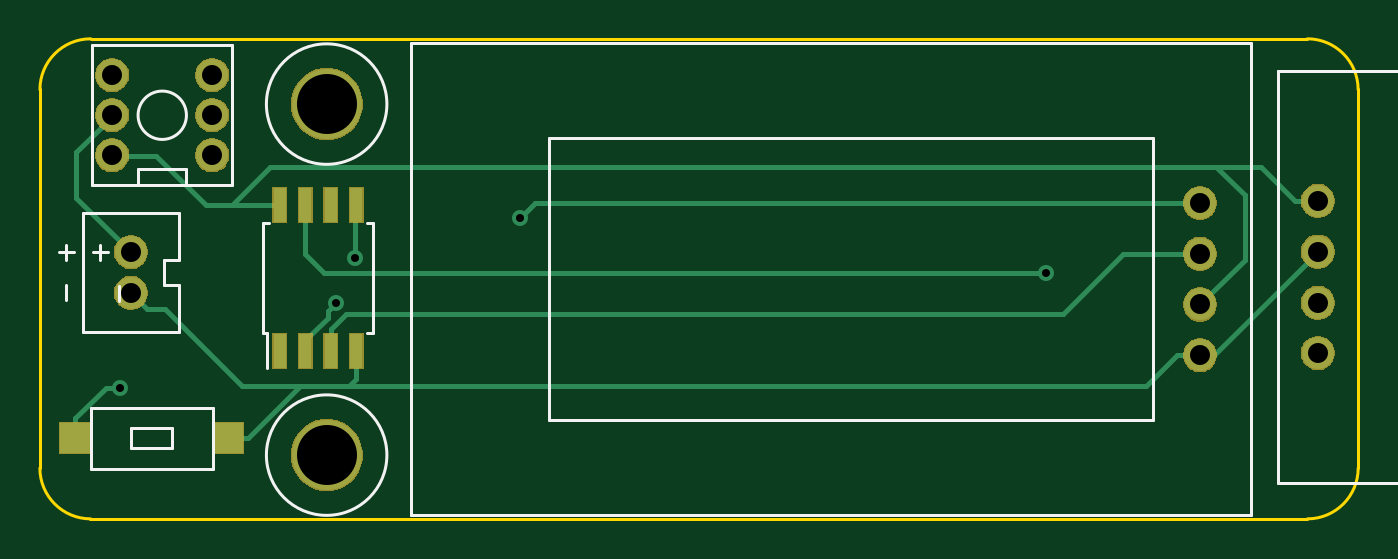
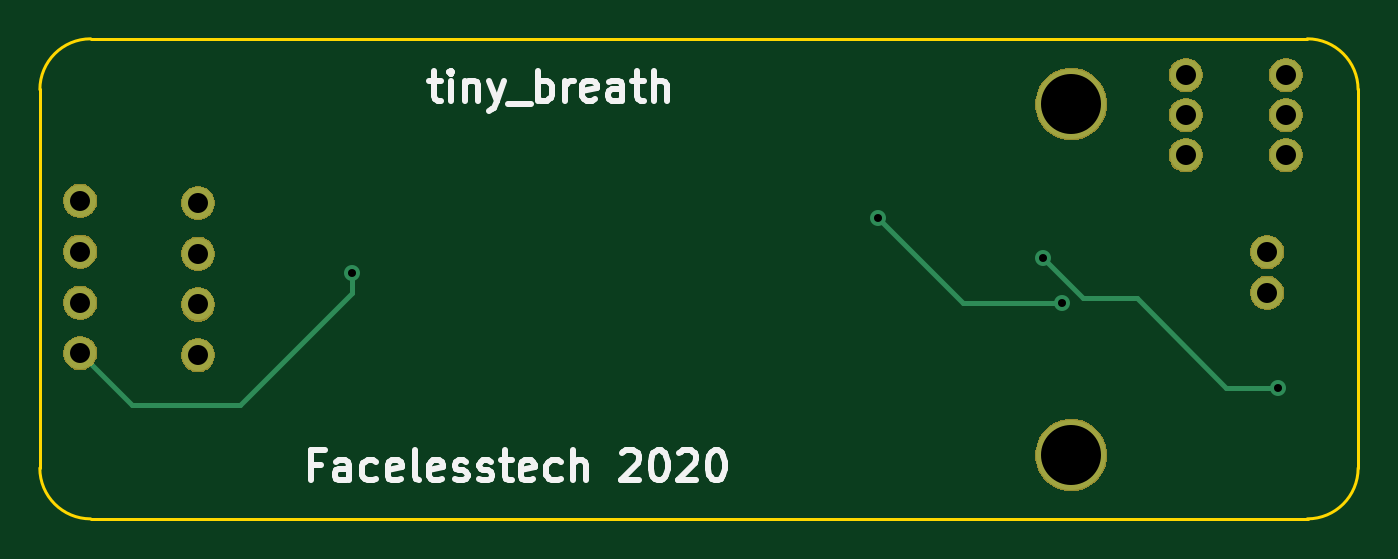
Circuit board: 8 layer files. Board 65.9 x 24.0 mm.
- bottom_copper: tiny_powerbank_alyzer-B.Cu.gbr (2971 bytes)
- bottom_mask: tiny_powerbank_alyzer-B.Mask.gbr (16048 bytes)
- bottom_silk: tiny_powerbank_alyzer-B.SilkS.gbr (8039 bytes)
- outline: tiny_powerbank_alyzer-Edge.Cuts.gbr (1016 bytes)
- top_copper: tiny_powerbank_alyzer-F.Cu.gbr (5995 bytes)
- top_mask: tiny_powerbank_alyzer-F.Mask.gbr (17642 bytes)
- top_silk: tiny_powerbank_alyzer-F.SilkS.gbr (5525 bytes)
- drill: tiny_powerbank_alyzer-PTH.drl (412 bytes)

=== bottom_copper: tiny_powerbank_alyzer-B.Cu.gbr ===
G04 #@! TF.GenerationSoftware,KiCad,Pcbnew,5.0.2+dfsg1-1~bpo9+1*
G04 #@! TF.CreationDate,2020-02-22T15:05:15+00:00*
G04 #@! TF.ProjectId,tiny_powerbank_alyzer,74696e79-5f70-46f7-9765-7262616e6b5f,rev?*
G04 #@! TF.SameCoordinates,Original*
G04 #@! TF.FileFunction,Copper,L2,Bot*
G04 #@! TF.FilePolarity,Positive*
%FSLAX46Y46*%
G04 Gerber Fmt 4.6, Leading zero omitted, Abs format (unit mm)*
G04 Created by KiCad (PCBNEW 5.0.2+dfsg1-1~bpo9+1) date Sat 22 Feb 2020 15:05:15 GMT*
%MOMM*%
%LPD*%
G01*
G04 APERTURE LIST*
G04 #@! TA.AperFunction,ComponentPad*
%ADD10C,1.600000*%
G04 #@! TD*
G04 #@! TA.AperFunction,ComponentPad*
%ADD11C,3.500000*%
G04 #@! TD*
G04 #@! TA.AperFunction,ViaPad*
%ADD12C,0.800000*%
G04 #@! TD*
G04 #@! TA.AperFunction,Conductor*
%ADD13C,0.250000*%
G04 #@! TD*
G04 APERTURE END LIST*
D10*
G04 #@! TO.P,U1,1*
G04 #@! TO.N,Net-(SW1-Pad2)*
X101815900Y-56337200D03*
G04 #@! TO.P,U1,2*
G04 #@! TO.N,Net-(SW2-Pad2)*
X101815900Y-54305200D03*
G04 #@! TD*
G04 #@! TO.P,U2,1*
G04 #@! TO.N,Net-(SW1-Pad2)*
X155270200Y-59461400D03*
G04 #@! TO.P,U2,2*
G04 #@! TO.N,Net-(SW2-Pad1)*
X155270200Y-56921400D03*
G04 #@! TO.P,U2,3*
G04 #@! TO.N,Net-(U2-Pad3)*
X155270200Y-54381400D03*
G04 #@! TO.P,U2,4*
G04 #@! TO.N,Net-(U2-Pad4)*
X155270200Y-51841400D03*
G04 #@! TD*
G04 #@! TO.P,U4,2*
G04 #@! TO.N,Net-(SW1-Pad2)*
X161163000Y-54274720D03*
G04 #@! TO.P,U4,3*
G04 #@! TO.N,Net-(U4-Pad3)*
X161163000Y-56829960D03*
G04 #@! TO.P,U4,4*
G04 #@! TO.N,Net-(U3-Pad7)*
X161157920Y-59359800D03*
G04 #@! TO.P,U4,1*
G04 #@! TO.N,Net-(SW2-Pad1)*
X161163000Y-51734720D03*
G04 #@! TD*
D11*
G04 #@! TO.P,U5,1*
G04 #@! TO.N,Net-(U5-Pad1)*
X111607600Y-46901100D03*
G04 #@! TD*
G04 #@! TO.P,U6,1*
G04 #@! TO.N,Net-(U6-Pad1)*
X111607600Y-64452500D03*
G04 #@! TD*
D10*
G04 #@! TO.P,SW2,4*
G04 #@! TO.N,N/C*
X105892600Y-49461420D03*
G04 #@! TO.P,SW2,5*
X105892600Y-47459900D03*
G04 #@! TO.P,SW2,6*
X105892600Y-45458380D03*
G04 #@! TO.P,SW2,1*
G04 #@! TO.N,Net-(SW2-Pad1)*
X100888800Y-49461420D03*
G04 #@! TO.P,SW2,2*
G04 #@! TO.N,Net-(SW2-Pad2)*
X100888800Y-47459900D03*
G04 #@! TO.P,SW2,3*
G04 #@! TO.N,Net-(SW2-Pad3)*
X100888800Y-45458380D03*
G04 #@! TD*
D12*
G04 #@! TO.N,Net-(SW1-Pad1)*
X101257100Y-61074300D03*
X113042700Y-54597300D03*
G04 #@! TO.N,Net-(U2-Pad4)*
X121259600Y-52616100D03*
X112073043Y-56850812D03*
G04 #@! TO.N,Net-(U3-Pad7)*
X147572899Y-55322301D03*
G04 #@! TD*
D13*
G04 #@! TO.N,Net-(SW1-Pad1)*
X101257100Y-61074300D02*
X103860600Y-61074300D01*
X103860600Y-61074300D02*
X108318300Y-56616600D01*
X111023400Y-56616600D02*
X113042700Y-54597300D01*
X108318300Y-56616600D02*
X111023400Y-56616600D01*
G04 #@! TO.N,Net-(U2-Pad4)*
X117024888Y-56850812D02*
X112073043Y-56850812D01*
X121259600Y-52616100D02*
X117024888Y-56850812D01*
G04 #@! TO.N,Net-(U3-Pad7)*
X147572899Y-55322301D02*
X147572899Y-56336099D01*
X147572899Y-56336099D02*
X153200100Y-61963300D01*
X158554420Y-61963300D02*
X161157920Y-59359800D01*
X153200100Y-61963300D02*
X158554420Y-61963300D01*
G04 #@! TD*
M02*

=== bottom_mask: tiny_powerbank_alyzer-B.Mask.gbr (16048 bytes, source omitted) ===
=== bottom_silk: tiny_powerbank_alyzer-B.SilkS.gbr (8039 bytes, source omitted) ===
=== outline: tiny_powerbank_alyzer-Edge.Cuts.gbr ===
G04 #@! TF.GenerationSoftware,KiCad,Pcbnew,5.0.2+dfsg1-1~bpo9+1*
G04 #@! TF.CreationDate,2020-02-22T15:05:15+00:00*
G04 #@! TF.ProjectId,tiny_powerbank_alyzer,74696e79-5f70-46f7-9765-7262616e6b5f,rev?*
G04 #@! TF.SameCoordinates,Original*
G04 #@! TF.FileFunction,Profile,NP*
%FSLAX46Y46*%
G04 Gerber Fmt 4.6, Leading zero omitted, Abs format (unit mm)*
G04 Created by KiCad (PCBNEW 5.0.2+dfsg1-1~bpo9+1) date Sat 22 Feb 2020 15:05:15 GMT*
%MOMM*%
%LPD*%
G01*
G04 APERTURE LIST*
%ADD10C,0.150000*%
G04 APERTURE END LIST*
D10*
X99786440Y-67640200D02*
X160609280Y-67640200D01*
X99816920Y-43637200D02*
X160639760Y-43637200D01*
X97266760Y-65115440D02*
X97271840Y-46161960D01*
X163174680Y-65115440D02*
X163179760Y-46161960D01*
X163184840Y-65100200D02*
G75*
G02X160644840Y-67640200I-2540000J0D01*
G01*
X99809300Y-67640200D02*
G75*
G02X97269300Y-65100200I0J2540000D01*
G01*
X97271840Y-46177200D02*
G75*
G02X99811840Y-43637200I2540000J0D01*
G01*
X160642300Y-43637200D02*
G75*
G02X163182300Y-46177200I0J-2540000D01*
G01*
M02*

=== top_copper: tiny_powerbank_alyzer-F.Cu.gbr (5995 bytes, source omitted) ===
=== top_mask: tiny_powerbank_alyzer-F.Mask.gbr (17642 bytes, source omitted) ===
=== top_silk: tiny_powerbank_alyzer-F.SilkS.gbr ===
G04 #@! TF.GenerationSoftware,KiCad,Pcbnew,5.0.2+dfsg1-1~bpo9+1*
G04 #@! TF.CreationDate,2020-02-22T15:05:15+00:00*
G04 #@! TF.ProjectId,tiny_powerbank_alyzer,74696e79-5f70-46f7-9765-7262616e6b5f,rev?*
G04 #@! TF.SameCoordinates,Original*
G04 #@! TF.FileFunction,Legend,Top*
G04 #@! TF.FilePolarity,Positive*
%FSLAX46Y46*%
G04 Gerber Fmt 4.6, Leading zero omitted, Abs format (unit mm)*
G04 Created by KiCad (PCBNEW 5.0.2+dfsg1-1~bpo9+1) date Sat 22 Feb 2020 15:05:15 GMT*
%MOMM*%
%LPD*%
G01*
G04 APERTURE LIST*
%ADD10C,0.150000*%
G04 APERTURE END LIST*
D10*
G04 #@! TO.C,SW1*
X105905300Y-65125600D02*
X99809300Y-65125600D01*
X99809300Y-65125600D02*
X99809300Y-62077600D01*
X99809300Y-62077600D02*
X105905300Y-62077600D01*
X105905300Y-62077600D02*
X105905300Y-65125600D01*
X103873300Y-64109600D02*
X101841300Y-64109600D01*
X101841300Y-64109600D02*
X101841300Y-63093600D01*
X101841300Y-63093600D02*
X103873300Y-63093600D01*
X103873300Y-63093600D02*
X103873300Y-64109600D01*
G04 #@! TO.C,U3*
X108420800Y-58337900D02*
X108625800Y-58337900D01*
X108420800Y-52837900D02*
X108720800Y-52837900D01*
X113930800Y-52837900D02*
X113630800Y-52837900D01*
X113930800Y-58337900D02*
X113630800Y-58337900D01*
X108420800Y-58337900D02*
X108420800Y-52837900D01*
X113930800Y-58337900D02*
X113930800Y-52837900D01*
X108625800Y-58337900D02*
X108625800Y-60087900D01*
G04 #@! TO.C,U1*
X101815900Y-58305700D02*
X99402900Y-58305700D01*
X99402900Y-58305700D02*
X99402900Y-52336700D01*
X99402900Y-52336700D02*
X104228900Y-52336700D01*
X104228900Y-58305700D02*
X101815900Y-58305700D01*
X104228900Y-55956200D02*
X103466900Y-55956200D01*
X103466900Y-55956200D02*
X103466900Y-54686200D01*
X103466900Y-54686200D02*
X104228900Y-54686200D01*
X104228900Y-52336700D02*
X104228900Y-54686200D01*
X104228900Y-55956200D02*
X104228900Y-58305700D01*
G04 #@! TO.C,U2*
X157810200Y-43850560D02*
X157810200Y-67452240D01*
X157810200Y-67452240D02*
X115839240Y-67452240D01*
X115839240Y-67457320D02*
X115808760Y-67457320D01*
X157810200Y-43850560D02*
X115839240Y-43850560D01*
X115839240Y-43850560D02*
X115839240Y-67452240D01*
X152908000Y-62717680D02*
X152908000Y-48600360D01*
X152908000Y-48600360D02*
X122707400Y-48600360D01*
X152908000Y-62717680D02*
X122707400Y-62717680D01*
X122707400Y-62717680D02*
X122707400Y-48600360D01*
G04 #@! TO.C,U4*
X159161480Y-65857120D02*
X159161480Y-45252640D01*
X159161480Y-45252640D02*
X159161480Y-45247560D01*
X159161480Y-65857120D02*
X191500760Y-65857120D01*
X159161480Y-45247560D02*
X191500760Y-45247560D01*
X191500760Y-65862200D02*
X191500760Y-45257720D01*
X187391041Y-55554880D02*
G75*
G03X187391041Y-55554880I-8503934J0D01*
G01*
G04 #@! TO.C,U5*
X114619669Y-46901100D02*
G75*
G03X114619669Y-46901100I-3012069J0D01*
G01*
G04 #@! TO.C,U6*
X114619669Y-64452500D02*
G75*
G03X114619669Y-64452500I-3012069J0D01*
G01*
G04 #@! TO.C,SW2*
X106893360Y-50960020D02*
X106893360Y-43959780D01*
X106893360Y-43959780D02*
X99893120Y-43959780D01*
X99893120Y-43959780D02*
X99893120Y-50954940D01*
X99893120Y-50954940D02*
X106893360Y-50954940D01*
X104597200Y-47459900D02*
G75*
G03X104597200Y-47459900I-1209040J0D01*
G01*
X102184200Y-50954940D02*
X102184200Y-50137060D01*
X102184200Y-50137060D02*
X104592120Y-50137060D01*
X104592120Y-50137060D02*
X104592120Y-50954940D01*
G04 #@! TO.C,U1*
X100299828Y-54686152D02*
X100299828Y-53924247D01*
X100680780Y-54305200D02*
X99918876Y-54305200D01*
X101245919Y-56768952D02*
X101245919Y-56007047D01*
X98585328Y-56718152D02*
X98585328Y-55956247D01*
X98585328Y-54686152D02*
X98585328Y-53924247D01*
X98966280Y-54305200D02*
X98204376Y-54305200D01*
G04 #@! TO.C,U4*
X165356920Y-53954584D02*
X165309300Y-54049822D01*
X165309300Y-54192680D01*
X165356920Y-54335537D01*
X165452158Y-54430775D01*
X165547396Y-54478394D01*
X165737872Y-54526013D01*
X165880729Y-54526013D01*
X166071205Y-54478394D01*
X166166443Y-54430775D01*
X166261681Y-54335537D01*
X166309300Y-54192680D01*
X166309300Y-54097441D01*
X166261681Y-53954584D01*
X166214062Y-53906965D01*
X165880729Y-53906965D01*
X165880729Y-54097441D01*
X166309300Y-53478394D02*
X165309300Y-53478394D01*
X166309300Y-52906965D01*
X165309300Y-52906965D01*
X166309300Y-52430775D02*
X165309300Y-52430775D01*
X165309300Y-52192680D01*
X165356920Y-52049822D01*
X165452158Y-51954584D01*
X165547396Y-51906965D01*
X165737872Y-51859346D01*
X165880729Y-51859346D01*
X166071205Y-51906965D01*
X166166443Y-51954584D01*
X166261681Y-52049822D01*
X166309300Y-52192680D01*
X166309300Y-52430775D01*
X166344860Y-59556756D02*
X165344860Y-59556756D01*
X165344860Y-59318660D01*
X165392480Y-59175803D01*
X165487718Y-59080565D01*
X165582956Y-59032946D01*
X165773432Y-58985327D01*
X165916289Y-58985327D01*
X166106765Y-59032946D01*
X166202003Y-59080565D01*
X166297241Y-59175803D01*
X166344860Y-59318660D01*
X166344860Y-59556756D01*
X165344860Y-58366280D02*
X165344860Y-58175803D01*
X165392480Y-58080565D01*
X165487718Y-57985327D01*
X165678194Y-57937708D01*
X166011527Y-57937708D01*
X166202003Y-57985327D01*
X166297241Y-58080565D01*
X166344860Y-58175803D01*
X166344860Y-58366280D01*
X166297241Y-58461518D01*
X166202003Y-58556756D01*
X166011527Y-58604375D01*
X165678194Y-58604375D01*
X165487718Y-58556756D01*
X165392480Y-58461518D01*
X165344860Y-58366280D01*
X165344860Y-57509137D02*
X166154384Y-57509137D01*
X166249622Y-57461518D01*
X166297241Y-57413899D01*
X166344860Y-57318660D01*
X166344860Y-57128184D01*
X166297241Y-57032946D01*
X166249622Y-56985327D01*
X166154384Y-56937708D01*
X165344860Y-56937708D01*
X165344860Y-56604375D02*
X165344860Y-56032946D01*
X166344860Y-56318660D02*
X165344860Y-56318660D01*
G04 #@! TD*
M02*

=== drill: tiny_powerbank_alyzer-PTH.drl ===
M48
METRIC,TZ
T1C0.400
T2C1.000
T3C3.000
%
G90
G05
T1
X101257Y-61074
X112073Y-56851
X113043Y-54597
X121260Y-52616
X147573Y-55322
T2
X155270Y-51841
X155270Y-54381
X155270Y-56921
X155270Y-59461
X100889Y-45458
X100889Y-47460
X100889Y-49461
X105893Y-45458
X105893Y-47460
X105893Y-49461
X161158Y-59360
X161163Y-51735
X161163Y-54275
X161163Y-56830
X101816Y-54305
X101816Y-56337
T3
X111608Y-46901
X111608Y-64453
T0
M30

